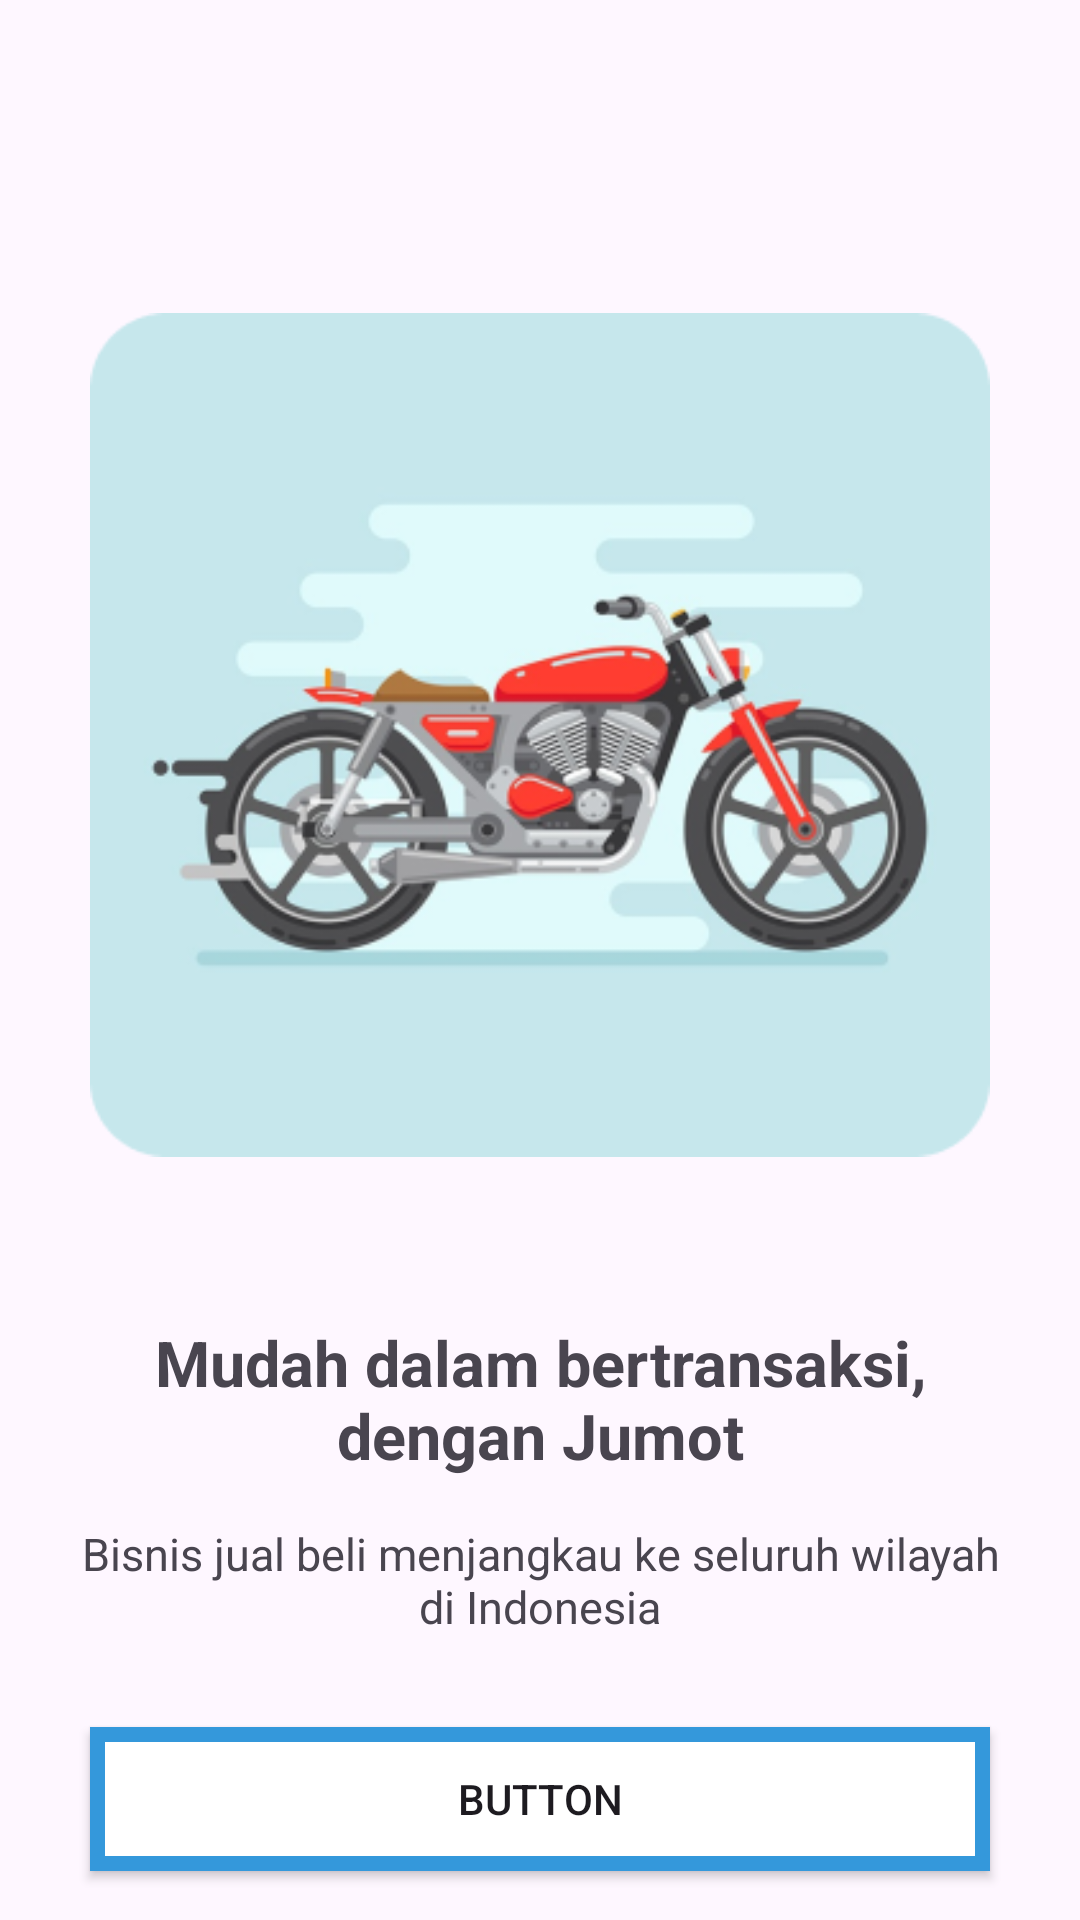

Layout XML and referenced resources for this Android screen:
<!-- AndroidManifest.xml: application theme Theme.Figma_Login_Xml -->
<!-- res/layout/secondscreen.xml -->
<?xml version="1.0" encoding="utf-8"?>
<androidx.constraintlayout.widget.ConstraintLayout
    xmlns:android="http://schemas.android.com/apk/res/android"
    xmlns:app="http://schemas.android.com/apk/res-auto"
    xmlns:tools="http://schemas.android.com/tools"
    android:layout_width="match_parent"
    android:layout_height="match_parent">

    <ImageView
        android:id="@+id/imageView2"
        android:layout_width="match_parent"
        android:layout_height="wrap_content"
        android:layout_marginTop="80dp"
        android:layout_marginHorizontal="30dp"
        app:layout_constraintEnd_toEndOf="parent"
        app:layout_constraintStart_toStartOf="parent"
        app:layout_constraintTop_toTopOf="parent"
        app:srcCompat="@drawable/bike"
        tools:ignore="MissingConstraints" />

    <TextView
        android:id="@+id/textView"
        android:layout_width="wrap_content"
        android:layout_height="wrap_content"
        android:text="@string/mudah"
        android:textAlignment="center"
        android:textSize="21dp"
        android:textStyle="bold"
        app:layout_constraintTop_toBottomOf="@+id/imageView2"
        app:layout_constraintStart_toStartOf="parent"
        app:layout_constraintEnd_toEndOf="parent"
        app:layout_constraintBottom_toTopOf="@+id/textView2"
        android:layout_marginTop="30dp"/>

    <TextView
        android:id="@+id/textView2"
        android:layout_width="wrap_content"
        android:layout_height="wrap_content"
        android:text="@string/bisnis"
        android:textAlignment="center"
        android:textSize="15dp"
        app:layout_constraintTop_toBottomOf="@+id/textView"
        app:layout_constraintStart_toStartOf="parent"
        app:layout_constraintEnd_toEndOf="parent"
        app:layout_constraintBottom_toTopOf="@+id/button"
        android:layout_marginTop="15dp"/>

    <Button
        android:id="@+id/button"
        android:layout_width="match_parent"
        android:layout_height="wrap_content"
        android:background="@drawable/border"
        android:text="Button"
        app:layout_constraintTop_toBottomOf="@+id/textView2"
        app:layout_constraintStart_toStartOf="parent"
        app:layout_constraintEnd_toEndOf="parent"
        android:layout_marginTop="30dp"
        android:layout_marginHorizontal="30dp"
        app:layout_constraintCircleRadius="10dp"/>

    <Button
        android:id="@+id/button2"
        android:layout_width="match_parent"
        android:layout_height="wrap_content"
        android:background="@drawable/border"
        android:text="Button"
        android:textColor="@color/black"
        app:layout_constraintTop_toBottomOf="@+id/button"
        app:layout_constraintStart_toStartOf="parent"
        app:layout_constraintEnd_toEndOf="parent"
        android:layout_marginTop="20dp"
        android:layout_marginHorizontal="30dp"
        />

</androidx.constraintlayout.widget.ConstraintLayout>
<!-- resources referenced by this layout -->
<resources>
  <color name="black">#FF000000</color>
  <!-- drawable bike: png bitmap (drawable, 66457 bytes) -->
  <!-- drawable border (drawable) -->
  <?xml version="1.0" encoding="utf-8"?>
  <layer-list xmlns:android="http://schemas.android.com/apk/res/android">
      
      <item>
          <shape android:shape="rectangle">
              <solid android:color="@color/white" /> 
          </shape>
      </item>
      
      <item>
          <shape android:shape="rectangle">
              <solid android:color="#00000000" /> 
              <stroke
                  android:width="5dp"
                  android:color="#3498DB" /> 
          </shape>
      </item>
  </layer-list>
  <string name="bisnis">Bisnis jual beli menjangkau ke seluruh wilayah\ndi Indonesia</string>
  <string name="mudah">Mudah dalam bertransaksi,\ndengan  Jumot</string>
  <style name="Theme.Figma_Login_Xml" parent="Base.Theme.Figma_Login_Xml" />
  <color name="white">#FFFFFFFF</color>
  <style name="Base.Theme.Figma_Login_Xml" parent="Theme.Material3.DayNight.NoActionBar">
          
          
      </style>
</resources>
